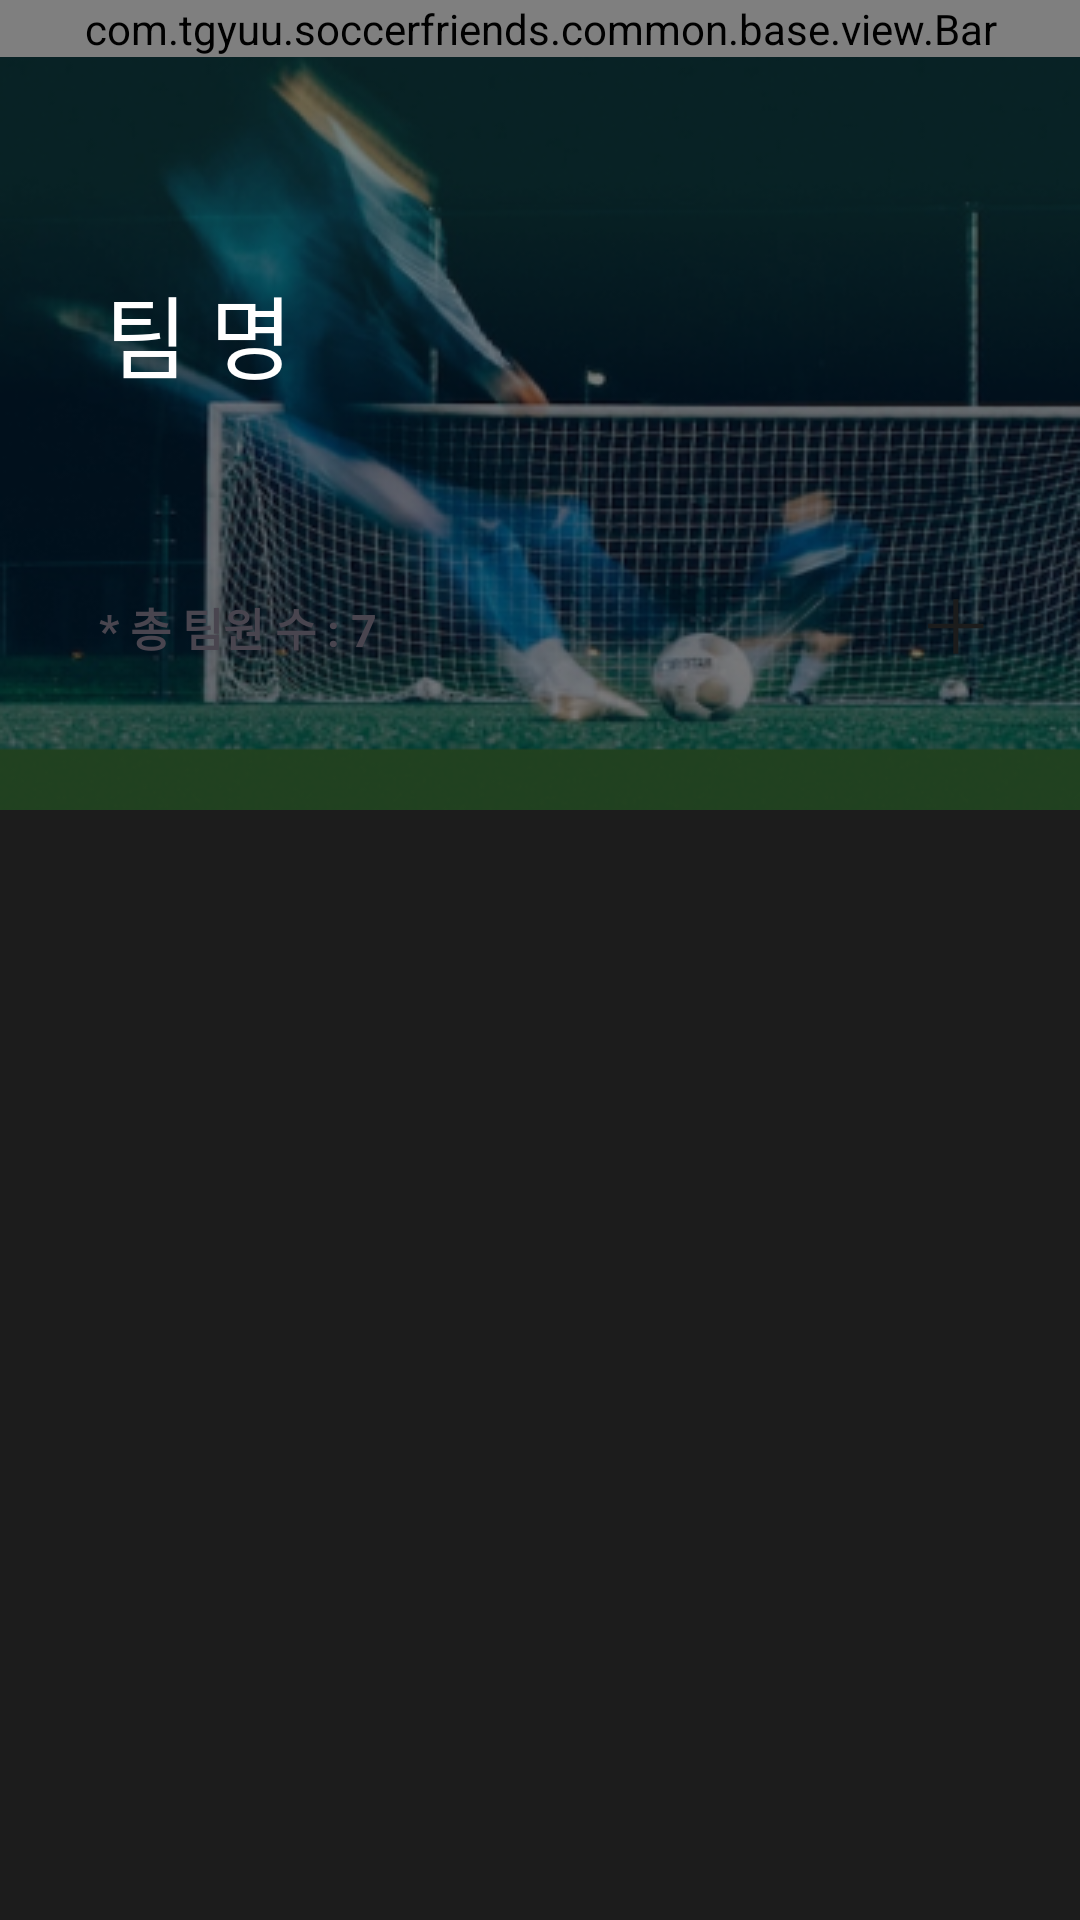

This screen was rendered from an Android layout file. Write that file and the resources it references.
<!-- AndroidManifest.xml: application theme Theme.SoccerFriends -->
<!-- res/layout/fragment_team.xml -->
<?xml version="1.0" encoding="utf-8"?>
<layout xmlns:android="http://schemas.android.com/apk/res/android"
    xmlns:app="http://schemas.android.com/apk/res-auto"
    xmlns:tools="http://schemas.android.com/tools">

    <data>

        <variable
            name="viewModel"
            type="com.tgyuu.soccerfriends.feature.team.TeamViewModel" />
    </data>

    <androidx.constraintlayout.widget.ConstraintLayout
        android:layout_width="match_parent"
        android:layout_height="match_parent"
        android:background="@color/main"
        tools:context=".feature.team.TeamFragment">

        <com.tgyuu.soccerfriends.common.base.view.Bar
            android:id="@+id/teamManagementBar"
            android:layout_width="match_parent"
            android:layout_height="wrap_content"
            app:layout_constraintTop_toTopOf="parent"
            app:title="@string/teamManagement" />

        <ImageView
            android:layout_width="match_parent"
            android:layout_height="270dp"
            android:contentDescription="@string/contentDescription"
            android:elevation="-1dp"
            android:scaleType="fitXY"
            android:src="@drawable/team"
            app:layout_constraintTop_toTopOf="parent" />

        <TextView
            android:id="@+id/teamNameTV"
            android:layout_width="wrap_content"
            android:layout_height="wrap_content"
            android:layout_marginStart="35dp"
            android:layout_marginTop="70dp"
            android:text="@string/teamName"
            android:textColor="@color/white"
            android:textSize="30sp"
            app:layout_constraintStart_toStartOf="parent"
            app:layout_constraintTop_toBottomOf="@id/teamManagementBar" />

        <ImageView
            android:id="@+id/teamLogoIV"
            android:layout_width="64dp"
            android:layout_height="64dp"
            android:layout_marginEnd="35dp"
            android:contentDescription="@string/teamLogo"
            android:scaleType="fitXY"
            android:src="@drawable/rectangle_17_white"
            app:layout_constraintBottom_toBottomOf="@id/teamNameTV"
            app:layout_constraintEnd_toEndOf="parent"
            app:layout_constraintTop_toTopOf="@id/teamNameTV" />

        <androidx.constraintlayout.widget.ConstraintLayout
            android:layout_width="match_parent"
            android:layout_height="0dp"
            android:layout_marginHorizontal="15dp"
            android:layout_marginTop="40dp"
            android:background="@drawable/rectangle_10_white"
            app:layout_constraintBottom_toBottomOf="parent"
            app:layout_constraintTop_toBottomOf="@id/teamLogoIV">

            <TextView
                android:id="@+id/totalTeamTV"
                android:layout_width="wrap_content"
                android:layout_height="wrap_content"
                android:layout_marginStart="18dp"
                android:layout_marginTop="15dp"
                android:text="* 총 팀원 수 : 7"
                android:textSize="15sp"
                android:textStyle="bold"
                app:layout_constraintStart_toStartOf="parent"
                app:layout_constraintTop_toTopOf="parent" />

            <ImageView
                android:layout_width="19dp"
                android:layout_height="19dp"
                android:layout_marginEnd="16.5dp"
                android:contentDescription="@string/addTeamMember"
                android:src="@drawable/plus"
                app:layout_constraintBottom_toBottomOf="@id/totalTeamTV"
                app:layout_constraintEnd_toEndOf="parent"
                app:layout_constraintTop_toTopOf="@id/totalTeamTV"
                android:onClick="@{()->viewModel.addMember()}"/>

            <androidx.recyclerview.widget.RecyclerView
                android:id="@+id/teamListRV"
                android:layout_width="match_parent"
                android:layout_height="0dp"
                android:layout_marginHorizontal="10dp"
                android:layout_marginTop="15dp"
                app:layout_constraintBottom_toBottomOf="parent"
                app:layout_constraintTop_toBottomOf="@id/totalTeamTV" />
        </androidx.constraintlayout.widget.ConstraintLayout>

    </androidx.constraintlayout.widget.ConstraintLayout>
</layout>
<!-- resources referenced by this layout -->
<resources>
  <color name="main">#1C1C1C</color>
  <color name="white">#FFFFFFFF</color>
  <!-- drawable plus (drawable) -->
  <vector xmlns:android="http://schemas.android.com/apk/res/android"
      android:width="17dp"
      android:height="17dp"
      android:viewportWidth="17"
      android:viewportHeight="17">
    <path
        android:pathData="M0.025,8.719V7.352H7.544V0.072H9.048V7.352H16.534V8.719H9.048V16.307H7.544V8.719H0.025Z"
        android:fillColor="#1C1C1C"/>
  </vector>
  <!-- drawable team: png bitmap (drawable, 134008 bytes) -->
  <string name="addTeamMember">선수 추가</string>
  <string name="contentDescription">스트라이커가 슈팅하고 있는 장면</string>
  <string name="teamLogo">팀 로고</string>
  <string name="teamManagement">내 팀 관리</string>
  <string name="teamName">팀 명</string>
  <style name="Theme.SoccerFriends" parent="Theme.Material3.DayNight.NoActionBar">
          <item name="android:windowIsTranslucent">true</item>
      </style>
</resources>
